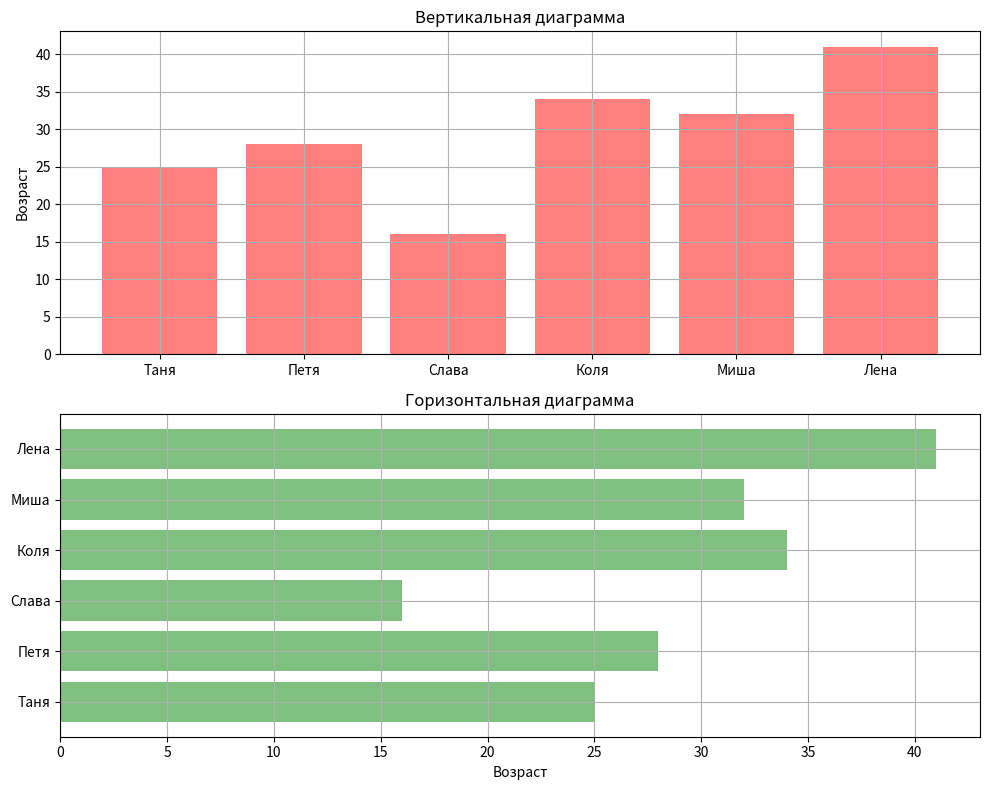

Reproduce this figure in Python.
import matplotlib.pyplot as plt
import numpy as np

'''
Создание столбцовых диаграм - вертикальной и горизонтальной
'''

users = ('Таня', 'Петя', 'Слава', 'Коля', 'Миша', 'Лена')
y_pos = np.arange(len(users))
age = [25, 28, 16, 34, 32, 41]

fig, axs = plt.subplots(2, 1, figsize=(10, 8))

axs[0].bar(y_pos, age, color='r', align='center', alpha=0.5)
axs[0].set_xticks(y_pos, users)
axs[0].set_ylabel('Возраст')
axs[0].set_title('Вертикальная диаграмма')
axs[0].grid(True)

axs[1].barh(y_pos, age, color='g', align='center', alpha=0.5)
axs[1].set_xlabel('Возраст')
axs[1].set_yticks(y_pos, users)
axs[1].set_title('Горизонтальная диаграмма')
axs[1].grid(True)
plt.tight_layout()

plt.show()
